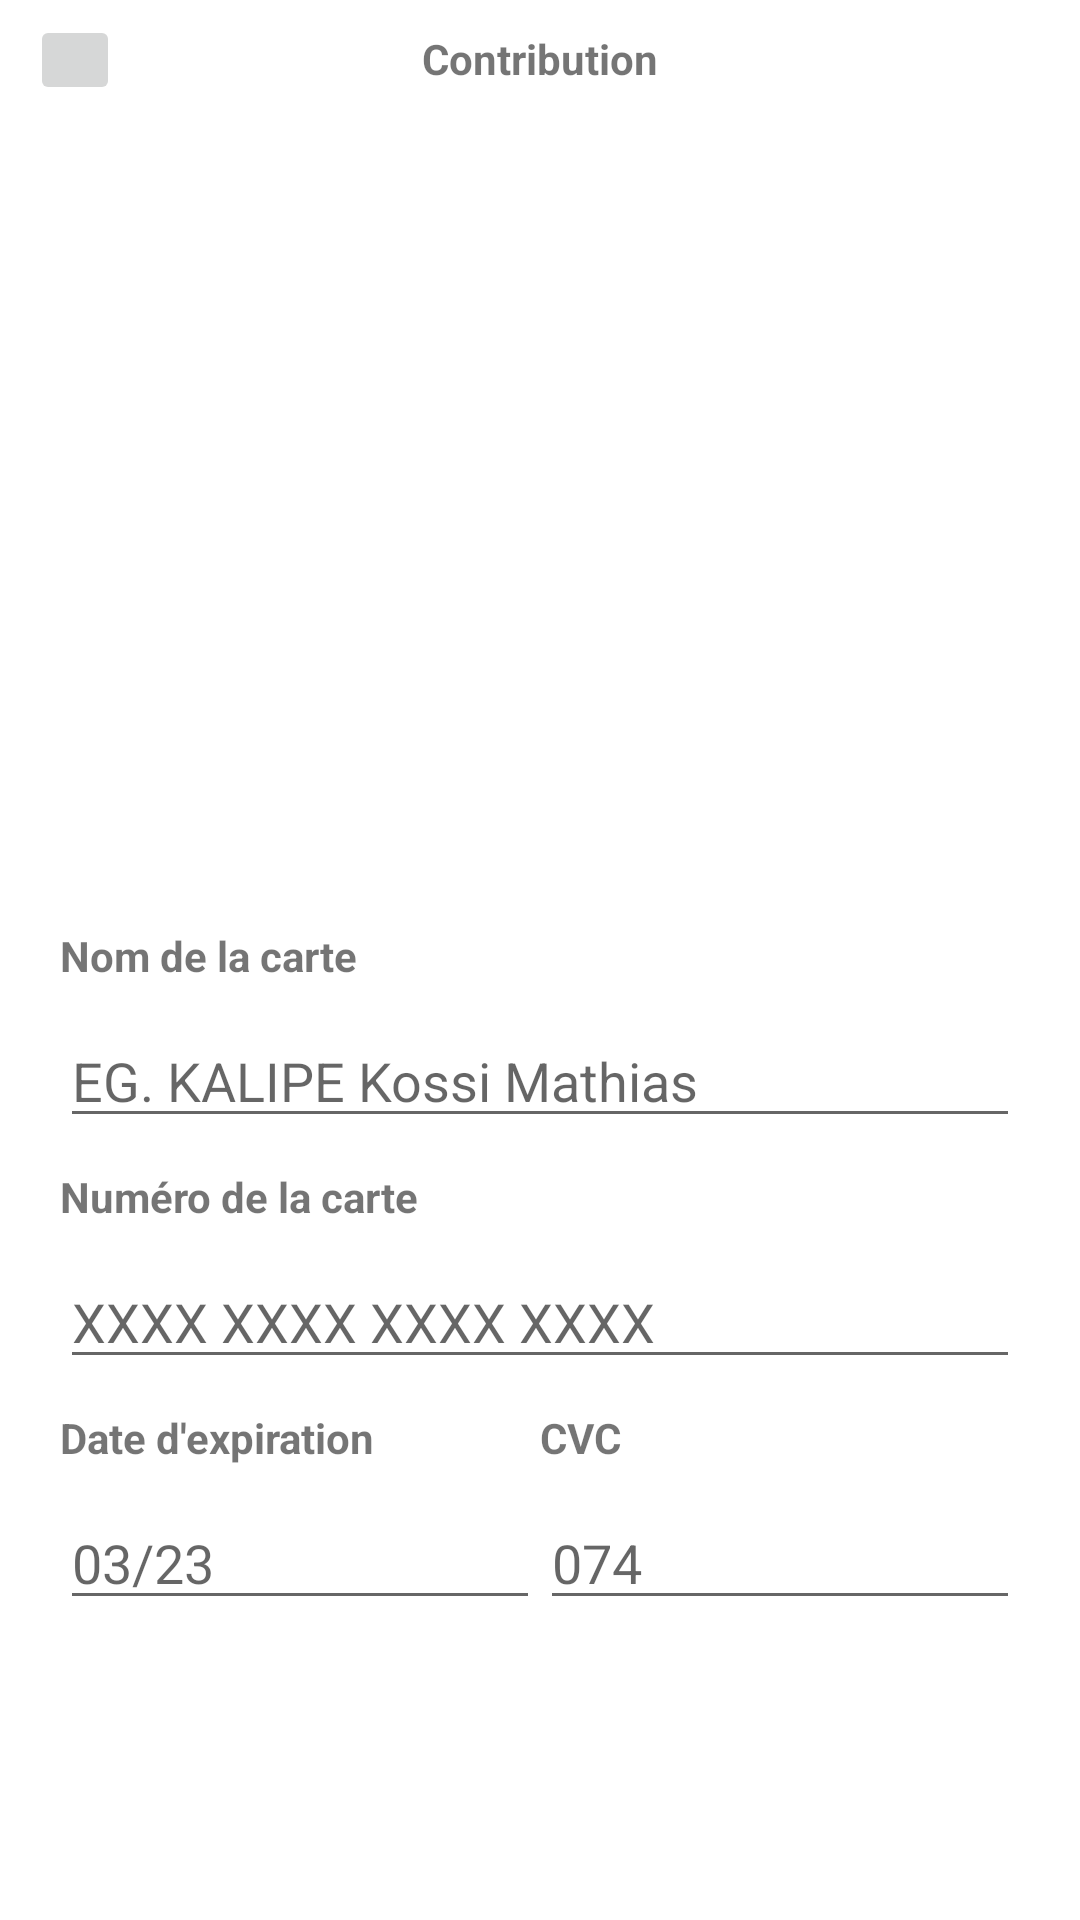

Reconstruct the res/layout file that produces this screen, plus the resources it refers to.
<!-- AndroidManifest.xml: application theme Theme.Yakate -->
<!-- res/layout/crowfunding_payment_layout.xml -->
<?xml version="1.0" encoding="utf-8"?>
<androidx.constraintlayout.widget.ConstraintLayout xmlns:android="http://schemas.android.com/apk/res/android"
    android:layout_width="match_parent"
    android:layout_height="match_parent"
    android:padding="@dimen/regular_padding"
    xmlns:app="http://schemas.android.com/apk/res-auto">

    <androidx.appcompat.widget.AppCompatImageButton
        android:layout_width="30dp"
        android:layout_height="30dp"
        android:id="@+id/back_button"
        app:layout_constraintLeft_toLeftOf="parent"
        app:layout_constraintBottom_toBottomOf="@id/page_title"
        app:layout_constraintTop_toTopOf="@id/page_title" />

    <TextView
        android:id="@+id/page_title"
        android:layout_width="wrap_content"
        android:layout_height="wrap_content"
        app:layout_constraintLeft_toLeftOf="parent"
        app:layout_constraintRight_toRightOf="parent"
        app:layout_constraintTop_toTopOf="parent"
        android:text="@string/contribution"
        android:textStyle="bold" />

    <androidx.core.widget.NestedScrollView
        android:layout_width="match_parent"
        android:layout_height="0dp"
        app:layout_constraintTop_toBottomOf="@id/page_title"
        app:layout_constraintBottom_toBottomOf="parent">

        <androidx.constraintlayout.widget.ConstraintLayout
            android:layout_width="match_parent"
            android:layout_marginTop="@dimen/regular_margin_five"
            android:padding="@dimen/regular_padding"
            android:layout_height="match_parent">

            <androidx.appcompat.widget.AppCompatImageView
                android:id="@+id/image_view"
                android:layout_width="match_parent"
                app:layout_constraintTop_toTopOf="parent"
                android:scaleType="centerCrop"
                android:layout_height="@dimen/regular_image_height" />


            <TextView
                android:layout_width="wrap_content"
                android:layout_height="wrap_content"
                android:text="Nom de la carte"
                android:textStyle="bold"
                app:layout_constraintTop_toBottomOf="@id/image_view"
                app:layout_constraintLeft_toLeftOf="parent"
                android:layout_marginTop="@dimen/regular_margin_two"
                android:id="@+id/card_name_text" />

            <androidx.appcompat.widget.AppCompatEditText
                android:layout_width="match_parent"
                android:layout_height="wrap_content"
                android:id="@+id/owner_name_edit"
                app:layout_constraintTop_toBottomOf="@id/card_name_text"
                android:layout_marginTop="@dimen/regular_margin"
                android:hint="EG. KALIPE Kossi Mathias" />

            <TextView
                android:layout_width="wrap_content"
                android:layout_height="wrap_content"
                android:text="Numéro de la carte"
                android:id="@+id/card_number_text"
                android:textStyle="bold"
                app:layout_constraintTop_toBottomOf="@id/owner_name_edit"
                android:layout_marginTop="@dimen/regular_margin"
                app:layout_constraintLeft_toLeftOf="parent" />

            <androidx.appcompat.widget.AppCompatEditText
                android:layout_width="match_parent"
                android:id="@+id/card_number_edit"
                android:layout_height="wrap_content"
                android:hint="XXXX XXXX XXXX XXXX"
                app:layout_constraintTop_toBottomOf="@id/card_number_text"
                android:layout_marginTop="@dimen/regular_margin" />

            <TextView
                android:layout_width="0dp"
                android:layout_height="wrap_content"
                android:text="Date d'expiration"
                android:id="@+id/expiration_text"
                app:layout_constraintLeft_toLeftOf="parent"
                app:layout_constraintWidth_percent="0.5"
                app:layout_constraintTop_toBottomOf="@id/card_number_edit"
                android:textStyle="bold"
                android:layout_marginTop="@dimen/regular_margin" />


            <TextView
                android:layout_width="0dp"
                android:layout_height="wrap_content"
                app:layout_constraintTop_toTopOf="@id/expiration_text"
                android:text="CVC"
                app:layout_constraintWidth_percent="0.5"
                app:layout_constraintRight_toRightOf="parent"
                android:textStyle="bold"
                android:id="@+id/cvc_text" />

            <EditText
                android:layout_width="0dp"
                android:layout_height="wrap_content"
                android:id="@+id/expiration_edit"
                android:hint="03/23"
                app:layout_constraintLeft_toLeftOf="@id/expiration_text"
                app:layout_constraintRight_toRightOf="@id/expiration_text"
                app:layout_constraintTop_toBottomOf="@id/expiration_text"
                android:layout_marginTop="@dimen/regular_margin" />

            <EditText
                android:layout_width="0dp"
                android:layout_height="wrap_content"
                app:layout_constraintTop_toTopOf="@id/expiration_edit"
                android:hint="074"
                app:layout_constraintRight_toRightOf="@id/cvc_text"
                app:layout_constraintLeft_toLeftOf="@id/cvc_text"
                app:layout_constraintTop_toBottomOf="@id/cvc_text"
                android:id="@+id/cvc_edit" />

        </androidx.constraintlayout.widget.ConstraintLayout>

    </androidx.core.widget.NestedScrollView>

</androidx.constraintlayout.widget.ConstraintLayout>
<!-- resources referenced by this layout -->
<resources>
  <dimen name="regular_image_height">200dp</dimen>
  <dimen name="regular_margin">10dp</dimen>
  <dimen name="regular_margin_five">50dp</dimen>
  <dimen name="regular_margin_two">20dp</dimen>
  <dimen name="regular_padding">10dp</dimen>
  <string name="contribution">Contribution</string>
  <style name="Theme.Yakate" parent="Theme.MaterialComponents.DayNight.NoActionBar">
          
          <item name="colorPrimary">@color/purple_500</item>
          <item name="colorPrimaryVariant">@color/purple_700</item>
          <item name="colorOnPrimary">@color/white</item>
          
          <item name="colorSecondary">@color/teal_200</item>
          <item name="colorSecondaryVariant">@color/teal_700</item>
          <item name="colorOnSecondary">@color/black</item>
          
          <item name="android:statusBarColor" tools:targetApi="l">?attr/colorPrimaryVariant</item>
          
      </style>
  <!-- not gathered from this repository: default colours our renderer supplied (Android Studio template values) -->
  <color name="purple_500">#FF6200EE</color>
  <color name="purple_700">#FF3700B3</color>
  <color name="teal_200">#FF03DAC5</color>
  <color name="teal_700">#FF018786</color>
  <color name="black">#FF000000</color>
  <color name="white">#FFFFFFFF</color>
</resources>
